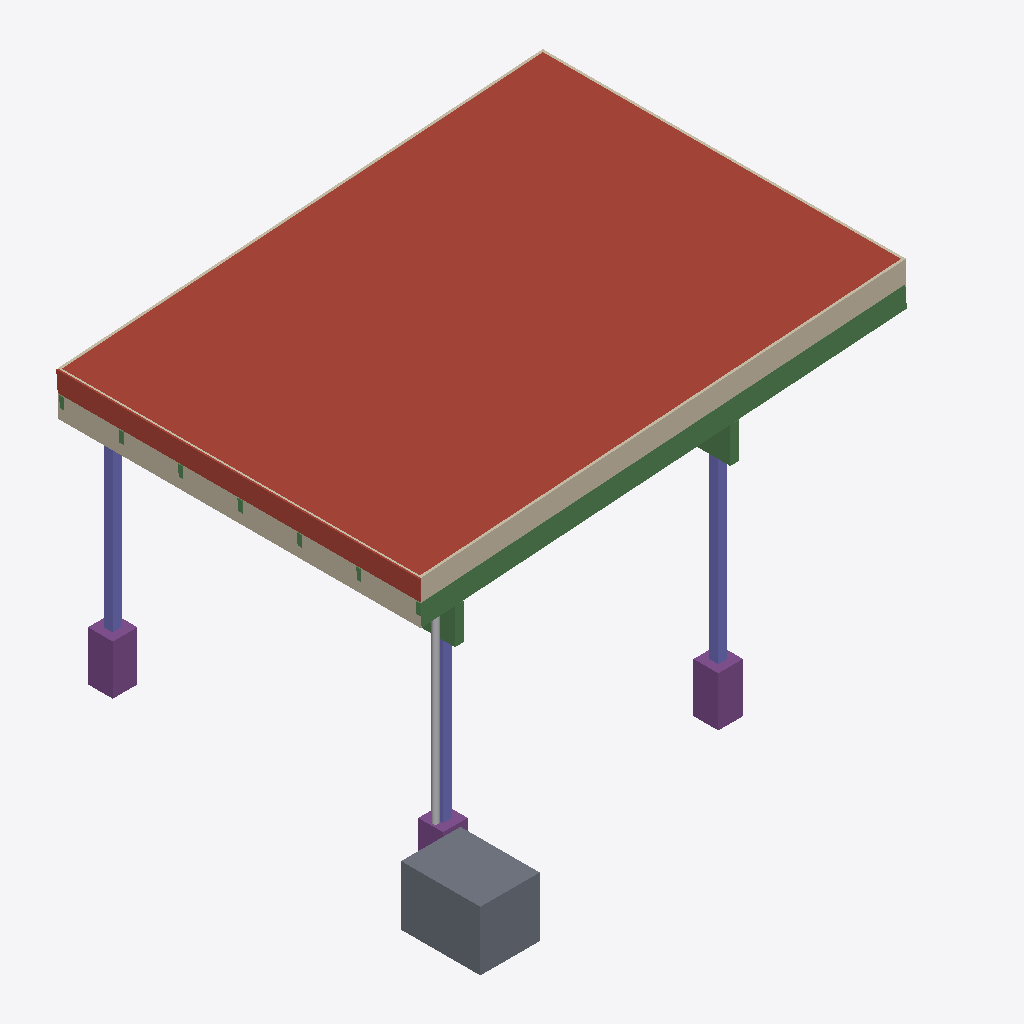
Isometric view of an IFC building model (IFC-SPF (STEP), schema IFC2X3, length unit metre), seen from the south-west, elements coloured by IFC class: 9 beams (green), 4 walls (beige), 3 columns (violet), 3 footings (purple), 1 roof (red-brown), 1 slab (grey), 1 other element (light grey).
Extent 5.1 m × 4.5 m × 3.3 m (x, y, z). Storeys (1): Marknivå at 0.00 m. Elements (24): 9 IfcBeam, 4 IfcColumn, 4 IfcFooting, 4 IfcWall, 1 IfcFlowSegment, 1 IfcRoof, 1 IfcSlab.

HEADER;
FILE_DESCRIPTION(('ViewDefinition[DesignTransferView]'),'2;1');
FILE_NAME('/dev/null','2026-10-07T08:54:35+00:00',(''),(''),'IfcOpenShell 0.9.0','IfcOpenShell 0.9.0','Nobody');
FILE_SCHEMA(('IFC2X3'));
ENDSEC;
DATA;
#9=IFCPROJECT('3X$7Yn8nT9vRVyIZ$kZM7h',#8,'Carport Gryningsvägen 14',$,$,$,$,(#18),#13);
#21=IFCSITE('2imSVMq1HFGvL1TzYzaNDO',#20,'Andreas 12',$,$,$,$,$,.ELEMENT.,$,$,$,$,#32);
#23=IFCBUILDING('3UbjX1DQvE4RSAJYz6LeuH',#22,'Fristående carport',$,$,$,$,$,.ELEMENT.,$,$,$);
#25=IFCBUILDINGSTOREY('0xzdDdLOrFXxcziV_UJxv4',#24,'Marknivå',$,$,$,$,$,.ELEMENT.,0.0);
#565=IFCROOF('2WDy1ICJfC2R3VaLMcZaLg',#564,'Sedumtak',$,$,$,$,$,.FLAT_ROOF.);
#820=IFCSLAB('2j4JVffaX5SQH9H2ScnXkq',#819,'Stenkista',$,$,#850,#838,$,$);
#614=IFCWALL('2kYW3LlHz2HhjWtyv2P4N$',#613,'Fascia söder',$,$,#659,#633,$);
#352=IFCBEAM('2c3Cjpob5CafGX3ysoMK6v',#351,'Bjälke 220x45 c600 #1',$,$,#383,#371,$);
#717=IFCWALL('3XaOtZY_b3lvT0F2afAMb0',#716,'Fascia vänster gavel',$,$,#745,#733,$);
#206=IFCCOLUMN('0wYNwMCyD04Qa7NmPhboxc',#205,'Träpelare 90x90 3',$,$,#232,#220,$);
#177=IFCFOOTING('0AtPogakH2oRB_S6wHVGof',#176,'Betongplint 3',$,$,#204,#192,$,$);
#120=IFCFOOTING('3tEEccUOr5IwOOC6qki5ih',#119,'Betongplint 2',$,$,#147,#135,$,$);
#149=IFCCOLUMN('3MnIjt_CTFJeVyzv2uSO6g',#148,'Träpelare 90x90 2',$,$,#175,#163,$);
#89=IFCCOLUMN('1oq9BsQM97t9yniVSdxV1m',#88,'Träpelare 90x90 1',$,$,#118,#106,$);
#789=IFCFLOWSEGMENT('3b3DSwGl1C9h2DQFH90n3Y',#788,'Integrerat stuprör',$,$,#818,#806,$);
#667=IFCWALL('3Fip4g5HT0qASYLotfq8xD',#666,'Fascia norr',$,$,#709,#683,$);
#753=IFCWALL('2tDeF8i7b2M8Kay_laACxO',#752,'Fascia höger gavel',$,$,#781,#769,$);
#323=IFCBEAM('2t4TByt9n50wsFeEmAAbke',#322,'Bärlina GL30c 360x90 2',$,$,#350,#338,$);
#55=IFCFOOTING('1zgkxmY6H4TwpWWlp7OAiz',#54,'Betongplint 1',$,$,#87,#73,$,$);
#291=IFCBEAM('1pg8CsDlf9exwL825qv01e',#290,'Bärlina GL30c 360x90 1',$,$,#321,#309,$);
#445=IFCBEAM('0lBoUQ5PH0pOTd4NrUilWq',#444,'Bjälke 220x45 c600 #4',$,$,#473,#461,$);
#505=IFCBEAM('1sjvHfDo13j8QZmZlVNa5P',#504,'Bjälke 220x45 c600 #6',$,$,#533,#521,$);
#415=IFCBEAM('1IzDMhsoX7CuZoifUR2VDG',#414,'Bjälke 220x45 c600 #3',$,$,#443,#431,$);
#475=IFCBEAM('1naXli76LCZBrWLT1SDN0t',#474,'Bjälke 220x45 c600 #5',$,$,#503,#491,$);
#535=IFCBEAM('2u8LM$hnvDs8Gl1MjQD$fU',#534,'Bjälke 220x45 c600 #7',$,$,#563,#551,$);
#385=IFCBEAM('0m9PGm0AX0gvR11WdXw9XK',#384,'Bjälke 220x45 c600 #2',$,$,#413,#401,$);
ENDSEC;
